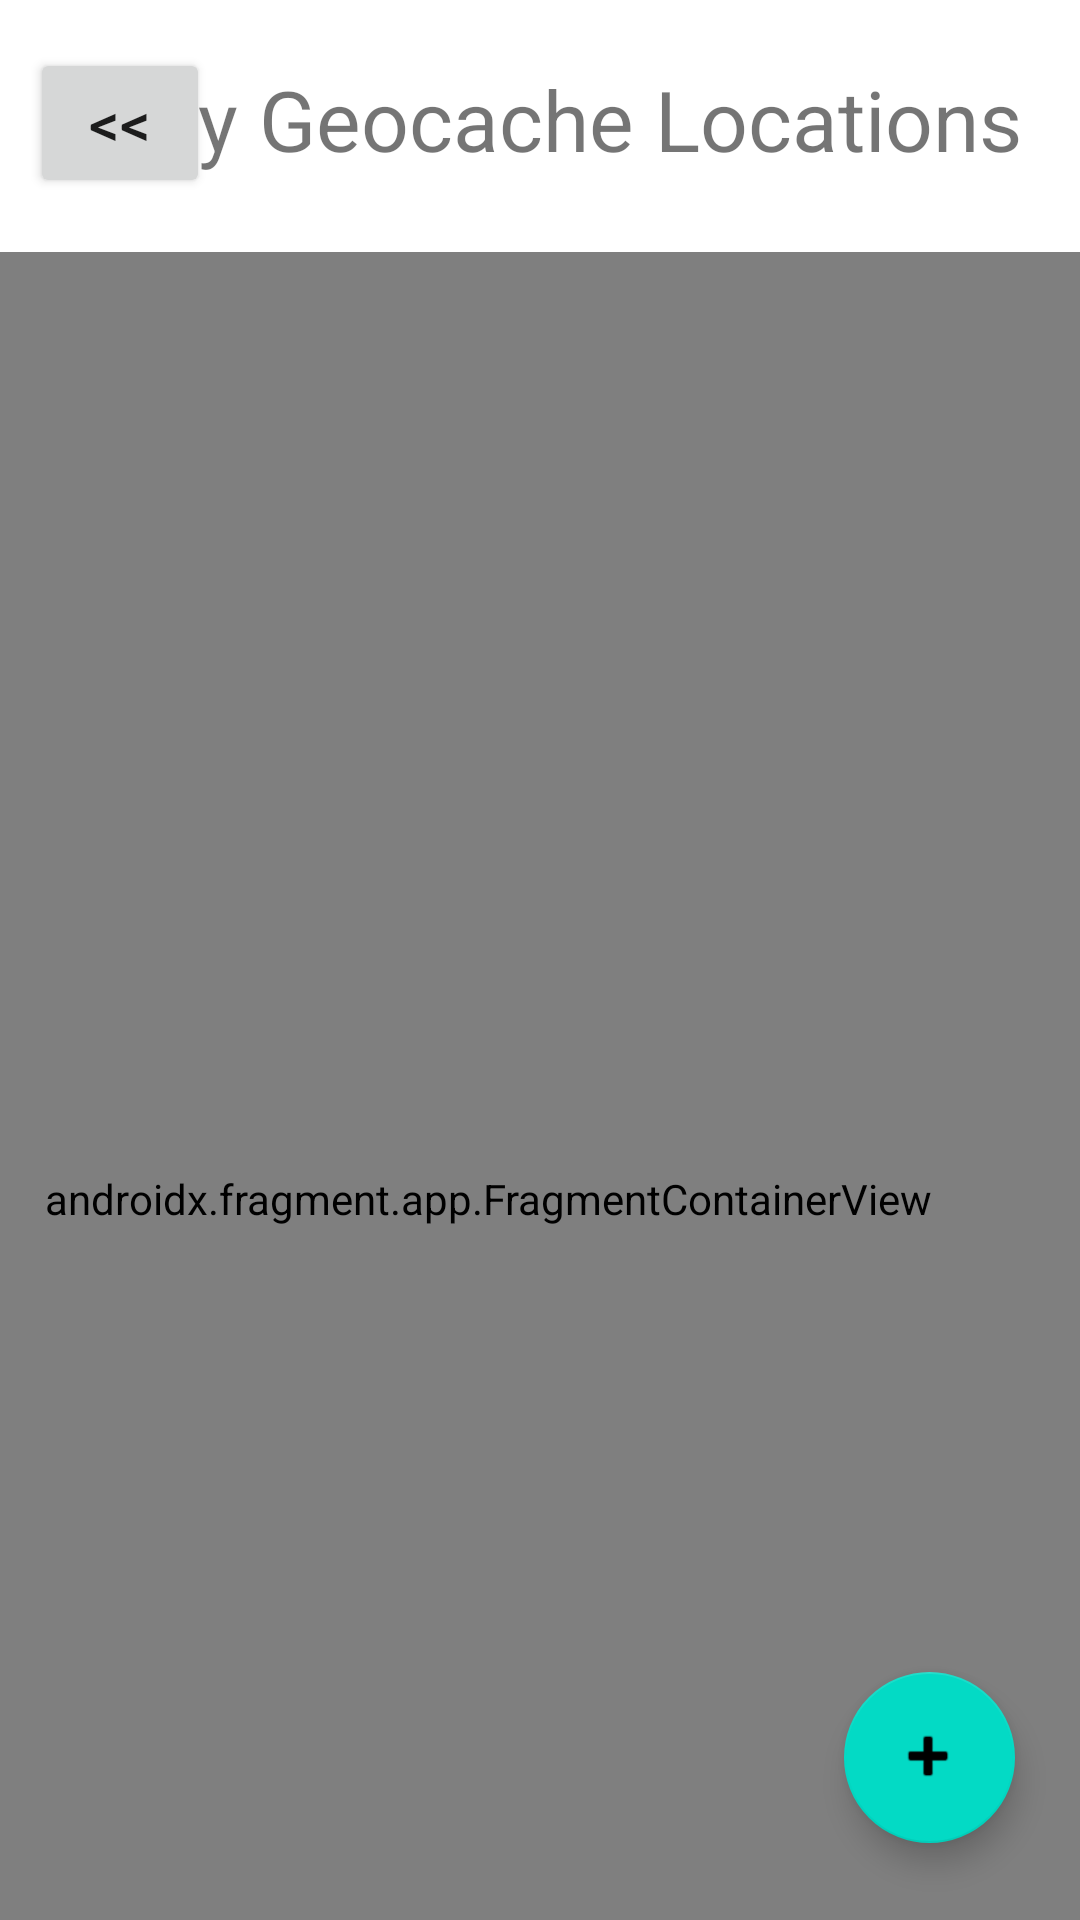

Write the Android layout XML for this screen, with the resource values it uses.
<!-- AndroidManifest.xml: application theme Theme.Geocache -->
<!-- res/layout/fragment_my_places_page.xml -->
<?xml version="1.0" encoding="utf-8"?>
<FrameLayout xmlns:android="http://schemas.android.com/apk/res/android"
    xmlns:app="http://schemas.android.com/apk/res-auto"
    xmlns:tools="http://schemas.android.com/tools"
    android:layout_width="match_parent"
    android:layout_height="match_parent"
    tools:context=".ui.MyPlacesPageFragment">

    
    <androidx.constraintlayout.widget.ConstraintLayout
        android:layout_width="match_parent"
        android:layout_height="match_parent">

        <androidx.fragment.app.FragmentContainerView
            android:id="@+id/myPlacesList"
            android:name="com.example.geocache.ui.MyPlacesListFragment"
            android:layout_width="411dp"
            android:layout_height="631dp"
            android:layout_marginTop="84dp"
            app:layout_constraintEnd_toEndOf="parent"
            app:layout_constraintHorizontal_bias="0.847"
            app:layout_constraintStart_toStartOf="parent"
            app:layout_constraintTop_toTopOf="parent" />

        <com.google.android.material.floatingactionbutton.FloatingActionButton
            android:id="@+id/addLocation"
            android:layout_width="406dp"
            android:layout_height="57dp"
            android:clickable="true"
            android:src="@android:drawable/ic_input_add"
            app:layout_constraintBottom_toBottomOf="parent"
            app:layout_constraintEnd_toEndOf="parent"
            app:layout_constraintHorizontal_bias="0.929"
            app:layout_constraintStart_toStartOf="parent"
            app:layout_constraintTop_toTopOf="parent"
            app:layout_constraintVertical_bias="0.956" />

        <TextView
            android:id="@+id/textView"
            android:layout_width="333dp"
            android:layout_height="53dp"
            android:layout_marginTop="16dp"
            android:text="My Geocache Locations"
            android:textAlignment="center"
            android:textSize="28dp"
            android:translationY="5dp"
            app:layout_constraintEnd_toEndOf="parent"
            app:layout_constraintHorizontal_bias="0.91"
            app:layout_constraintStart_toStartOf="parent"
            app:layout_constraintTop_toTopOf="parent" />

        <Button
            android:id="@+id/MyPlacesBackButton"
            android:layout_width="60dp"
            android:layout_height="50dp"
            android:layout_marginTop="16dp"
            android:layout_weight="2"
            android:text="@string/backArrows"
            android:textSize="20sp"
            android:translationX="5dp"
            app:layout_constraintEnd_toEndOf="parent"
            app:layout_constraintHorizontal_bias="0.017"
            app:layout_constraintStart_toStartOf="parent"
            app:layout_constraintTop_toTopOf="parent" />

    </androidx.constraintlayout.widget.ConstraintLayout>

</FrameLayout>
<!-- resources referenced by this layout -->
<resources>
  <string name="backArrows">&lt;&lt;</string>
  <style name="Theme.Geocache" parent="Theme.MaterialComponents.DayNight.NoActionBar">
          
          <item name="colorPrimary">@color/purple_500</item>
          <item name="colorPrimaryVariant">@color/purple_700</item>
          <item name="colorOnPrimary">@color/white</item>
          
          <item name="colorSecondary">@color/teal_200</item>
          <item name="colorSecondaryVariant">@color/teal_700</item>
          <item name="colorOnSecondary">@color/black</item>
          
          <item name="android:statusBarColor" tools:targetApi="l">?attr/colorPrimaryVariant</item>
          
      </style>
  <!-- not gathered from this repository: default colours our renderer supplied (Android Studio template values) -->
  <color name="purple_500">#FF6200EE</color>
  <color name="purple_700">#FF3700B3</color>
  <color name="teal_200">#FF03DAC5</color>
  <color name="teal_700">#FF018786</color>
  <color name="black">#FF000000</color>
  <color name="white">#FFFFFFFF</color>
</resources>
